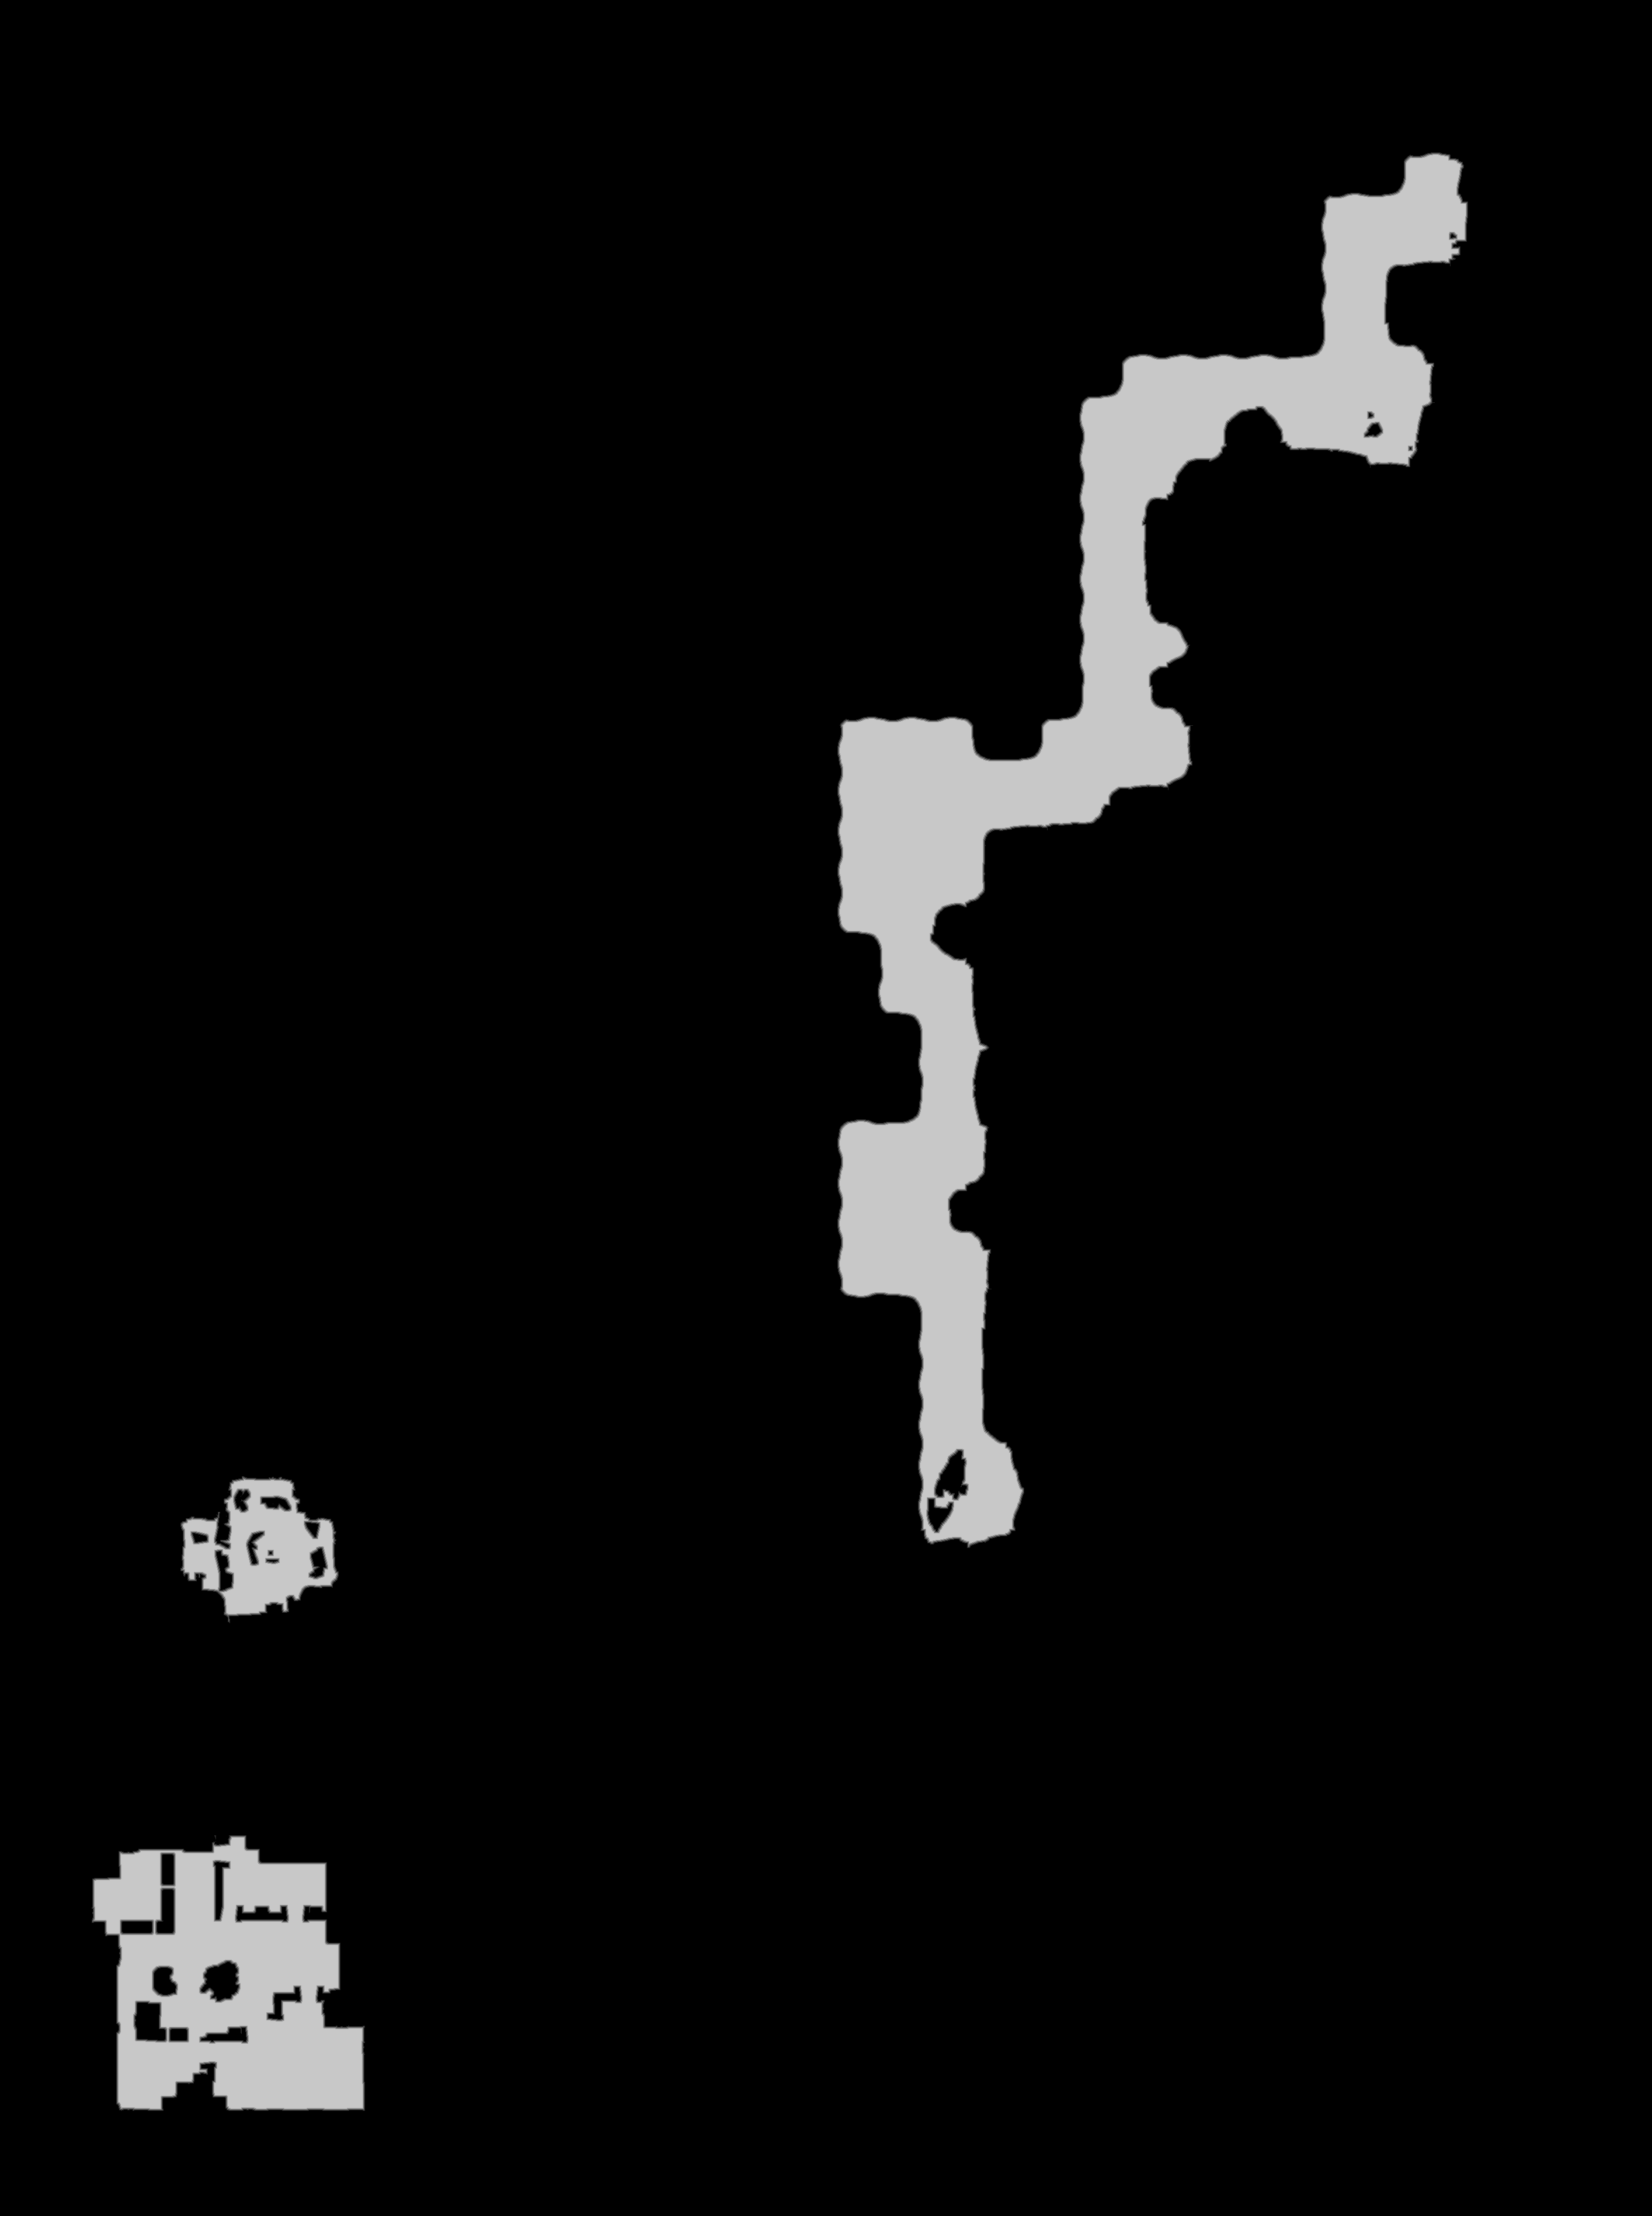

The data file committed next to this chart (first rows):
truth	truth_38f804ebbf0.tsv
layer	melee
source	walk_0
read	2026-10-22 21:48:23
width	2829
height	3795
stride	1415
base	0x38fbdc40000
origin	0x1cb0010
score	0.9880
iou_melee	0.9880
iou_ranged	0.0829
nibble	0	10036363
nibble	1	17250
nibble	2	17177
nibble	3	17163
nibble	4	17181
nibble	5	630921
